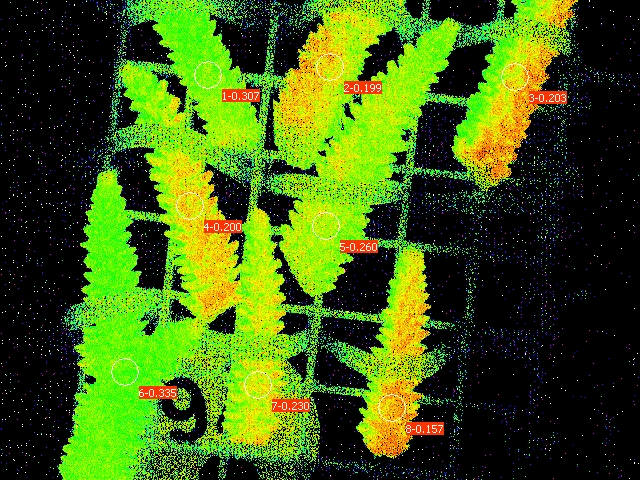

The file beside this chart, header and first rows:
Date; Time; No.; PAR; F1; F2; F3; F4; F5; F6; F7; F8; Fm'1; Fm'2; Fm'3; Fm'4; Fm'5; Fm'6; Fm'7; Fm'8; Y(II)1; Y(II)2; Y(II)3; Y(II)4
26.06.23; 20:16:39; 1; 0; 0.1325; 0.1437; 0.1647; 0.1784; 0.1364; 0.1496; 0.1686; 0.1784; 0.1911; 0.1794; 0.2067; 0.2229; 0.1843; 0.2248; 0.2190; 0.2116; 0.307; 0.199; 0.203; 0.200
